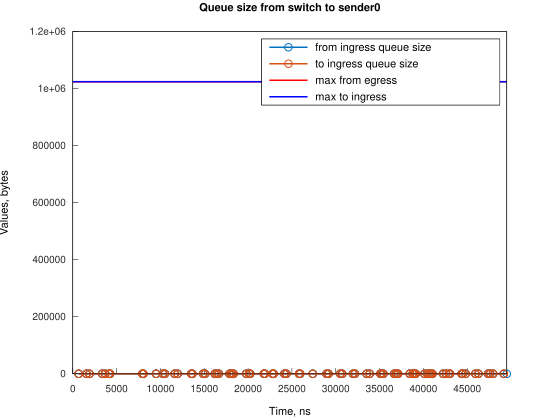

The data file committed next to this chart (first rows):
Time, from_ingress_queue_size, to_ingress_queue_size
673.6, 1, nan
673.7, 0, 0
1567, 1, 0
1567, 0, 0
1905, 1, 0
1905, 0, 0
3355, 1, 0
3355, 0, 0
3689, 1, 0
3689, 0, 0
4136, 1, 0
4136, 0, 0
4248, 1, 0
4248, 0, 0
7941, 1, 0
7941, 0, 0
8048, 1, 0
8048, 0, 0
9503, 1, 0
9503, 0, 0
10283, 1, 0
10283, 0, 0
10510, 1, 0
10510, 0, 0
11626, 1, 0
11626, 0, 0
11959, 1, 0
11959, 0, 0
13524, 1, 0
13524, 0, 0
13636, 1, 0
13636, 0, 0
14870, 1, 0
14870, 0, 0
15092, 1, 0
15093, 0, 0
16206, 1, 0
16206, 0, 0
16434, 1, 0
16434, 0, 0
16657, 1, 0
16657, 0, 0
17884, 1, 0
17884, 0, 0
18106, 1, 0
18106, 0, 0
18218, 1, 0
18218, 0, 0
18334, 1, 0
18334, 0, 0
19787, 1, 0
19787, 0, 0
20118, 1, 0
20118, 0, 0
20234, 1, 0
20234, 0, 0
21799, 1, 0
21799, 0, 0
21911, 1, 0
21911, 0, 0
... 94 more rows
